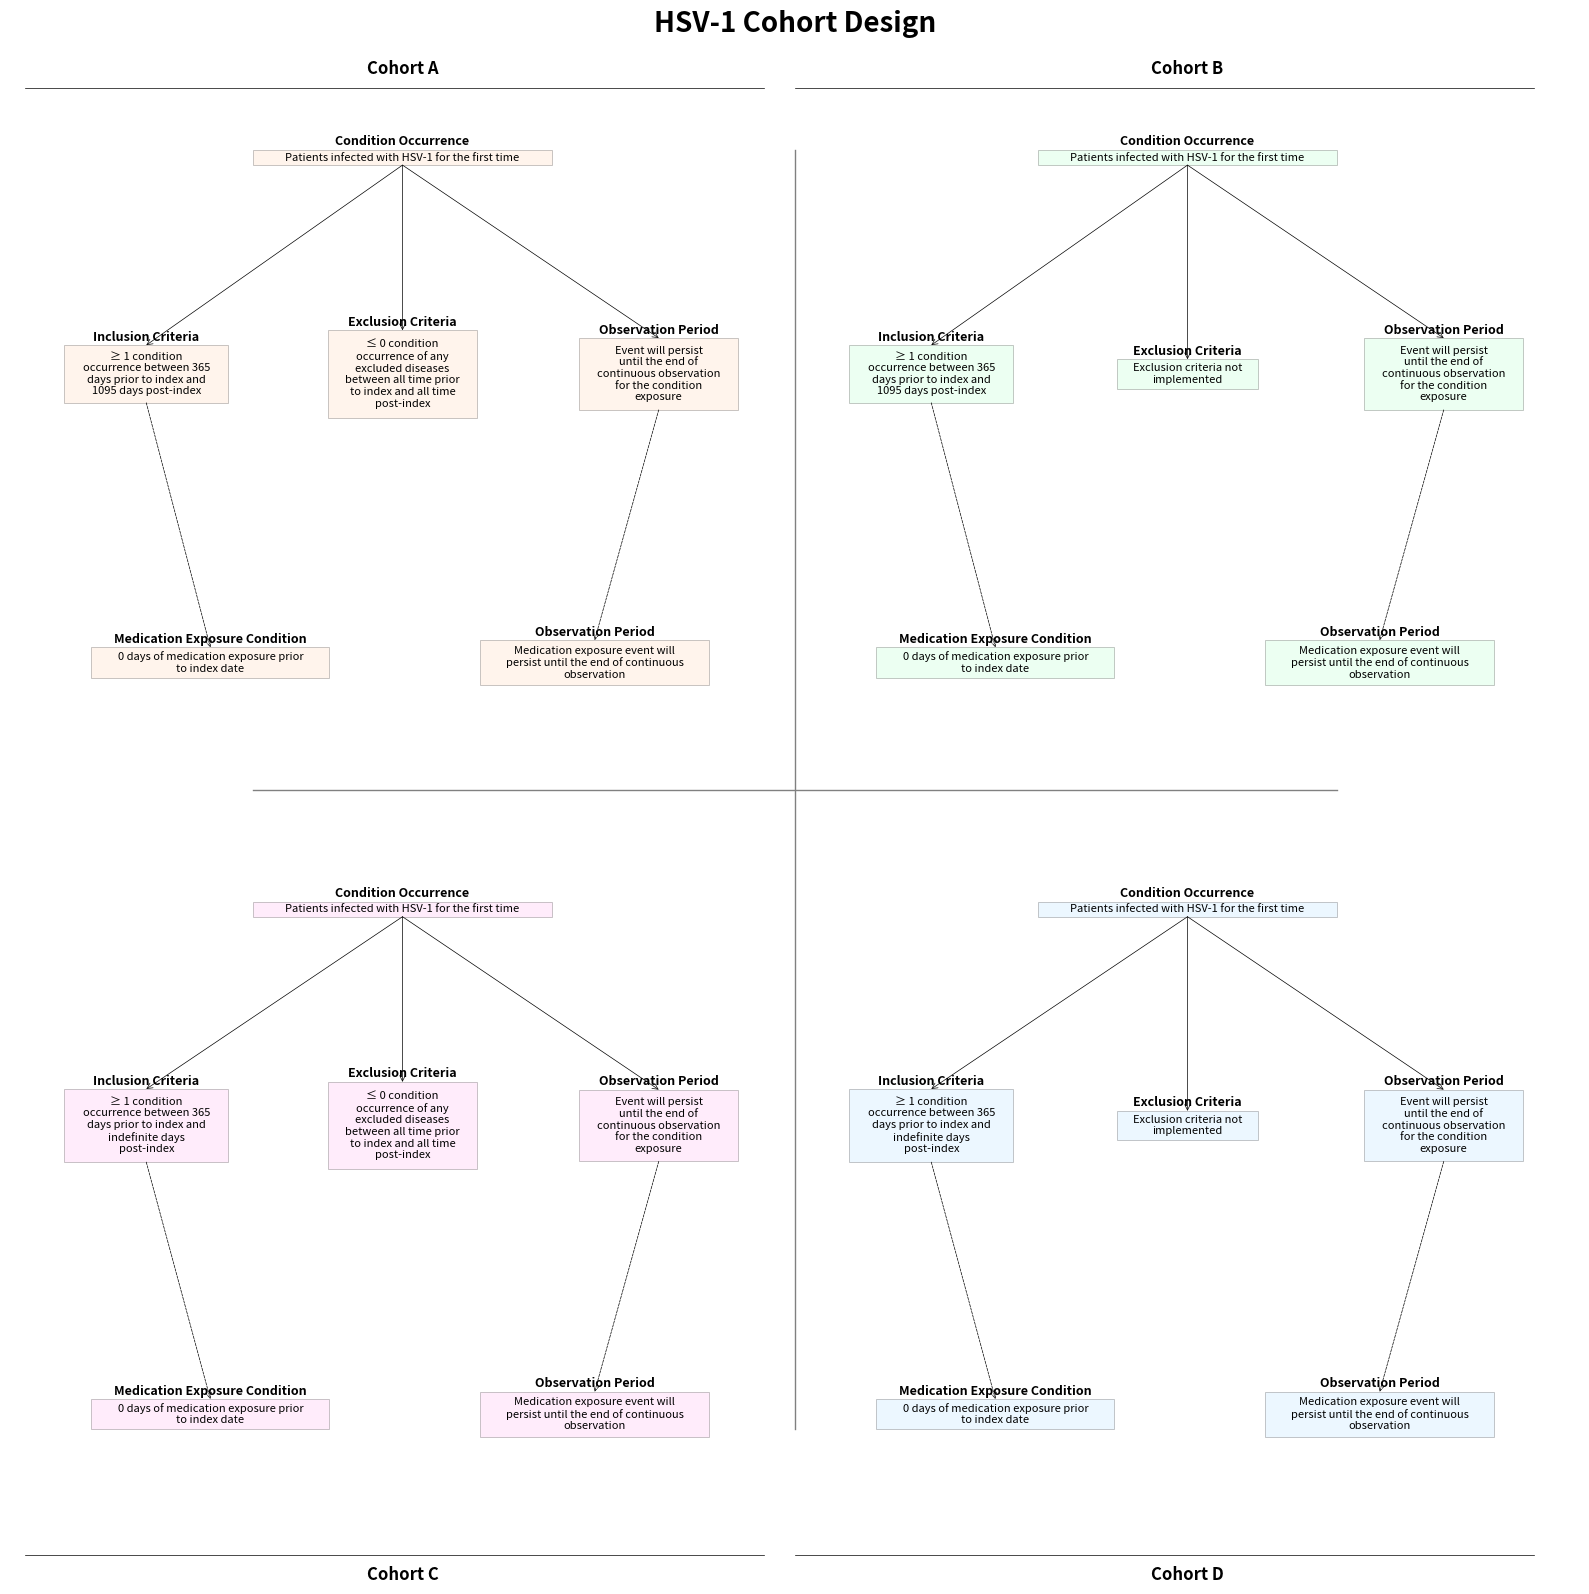

Source code (Python):
import matplotlib.pyplot as plt
import matplotlib.patches as patches
import numpy as np


def create_box(ax, x, y, max_width, title, content, color, text_size):
    wrapped_text = wrap_text(content, int(max_width * 150))
    text = ax.text(x, y, wrapped_text, ha='center', va='center', wrap=True, fontsize=text_size)

    bbox = text.get_window_extent(renderer=ax.figure.canvas.get_renderer())
    bbox_data = bbox.transformed(ax.transData.inverted())
    padding = 0.002
    new_width = min(max_width, bbox_data.width + padding)
    new_height = bbox_data.height + padding

    rect = patches.Rectangle((x - new_width / 2, y - new_height / 2), new_width, new_height, fill=True, facecolor=color,
                             edgecolor='black', linewidth=0.5, alpha=0.3)
    ax.add_patch(rect)

    ax.text(x, y + new_height / 2 + 0.001, title, ha='center', va='bottom', fontweight='bold', fontsize=text_size + 1)

    return new_width, new_height, y - new_height / 2, y + new_height / 2, x - new_width / 2, x + new_width / 2


def wrap_text(text, max_width):
    words = text.split()
    lines = []
    current_line = []
    current_width = 0
    for word in words:
        word_width = len(word)
        if current_width + word_width <= max_width:
            current_line.append(word)
            current_width += word_width + 1
        else:
            lines.append(' '.join(current_line))
            current_line = [word]
            current_width = word_width
    lines.append(' '.join(current_line))
    return '\n'.join(lines)


def add_arrow(ax, start, end, style):
    ax.annotate('', xy=end, xytext=start,
                arrowprops=dict(arrowstyle='->', linestyle='solid' if style == 'solid' else 'dashed',
                                color='black', linewidth=0.5, shrinkA=0, shrinkB=0))


def create_cohort(ax, x, y, width, height, color, cohort_letter, text_size):
    cohort_text_size = int(text_size * 1.5)
    if cohort_letter in ['A', 'B']:
        ax.text(x + width / 2, y + height + 0.005, f"Cohort {cohort_letter}", ha='center', va='bottom',
                fontweight='bold', fontsize=cohort_text_size)
        ax.axhline(y=y + height - 0.002, xmin=x / 1.02, xmax=(x + width) / 1.02, color='black', linewidth=0.5)
    else:
        ax.text(x + width / 2, y - 0.005, f"Cohort {cohort_letter}", ha='center', va='top', fontweight='bold',
                fontsize=cohort_text_size)
        ax.axhline(y=y + 0.002, xmin=x / 1.02, xmax=(x + width) / 1.02, color='black', linewidth=0.5)

    # First layer
    w1, h1, y1_bottom, y1_top, x1_left, x1_right = create_box(ax, x + width / 2, y + height * 0.9, width,
                                                              "Condition Occurrence",
                                                              "Patients infected with\nHSV-1 for the first time", color,
                                                              text_size)

    # Second layer
    inclusion_text = ("≥ 1 condition occurrence between 365 days prior to index and 1095 days post-index"
                      if cohort_letter in ['A', 'B'] else
                      "≥ 1 condition occurrence between 365 days prior to index and indefinite days post-index")
    exclusion_text = (
        "≤ 0 condition occurrence of any excluded diseases between all time prior to index and all time post-index"
        if cohort_letter in ['A', 'C'] else
        "Exclusion criteria not implemented")
    observation_text = "Event will persist until the end of continuous observation for the condition exposure"

    y2 = y + height * 0.6
    w2_left, h2_left, y2_left_bottom, y2_left_top, x2_left_left, x2_left_right = create_box(ax, x + width * 0.16, y2,
                                                                                            width * 0.32,
                                                                                            "Inclusion Criteria",
                                                                                            inclusion_text, color,
                                                                                            text_size)
    w2_mid, h2_mid, y2_mid_bottom, y2_mid_top, x2_mid_left, x2_mid_right = create_box(ax, x + width * 0.5, y2,
                                                                                      width * 0.32,
                                                                                      "Exclusion Criteria",
                                                                                      exclusion_text, color, text_size)
    w2_right, h2_right, y2_right_bottom, y2_right_top, x2_right_left, x2_right_right = create_box(ax, x + width * 0.84,
                                                                                                  y2, width * 0.32,
                                                                                                  "Observation Period",
                                                                                                  observation_text,
                                                                                                  color, text_size)

    # Third layer
    med_exposure_text = "0 days of medication exposure prior to index date"
    med_observation_text = "Medication exposure event will persist until the end of continuous observation"

    y3 = y + height * 0.2
    w3_left, h3_left, y3_left_bottom, y3_left_top, x3_left_left, x3_left_right = create_box(ax, x + width * 0.245, y3,
                                                                                            width * 0.49,
                                                                                            "Medication Exposure Condition",
                                                                                            med_exposure_text, color,
                                                                                            text_size)
    w3_right, h3_right, y3_right_bottom, y3_right_top, x3_right_left, x3_right_right = create_box(ax, x + width * 0.755,
                                                                                                  y3, width * 0.49,
                                                                                                  "Observation Period",
                                                                                                  med_observation_text,
                                                                                                  color, text_size)

    # Arrows
    add_arrow(ax, (x + width / 2, y1_bottom), (x + width * 0.16, y2_left_top), 'solid')
    add_arrow(ax, (x + width / 2, y1_bottom), (x + width * 0.5, y2_mid_top), 'solid')
    add_arrow(ax, (x + width / 2, y1_bottom), (x + width * 0.84, y2_right_top), 'solid')
    add_arrow(ax, (x + width * 0.16, y2_left_bottom), (x + width * 0.245, y3_left_top), 'dashed')
    add_arrow(ax, (x + width * 0.84, y2_right_bottom), (x + width * 0.755, y3_right_top), 'dashed')

    return x1_left, x1_right, y3_left_bottom, y1_top


def main():
    fig, ax = plt.subplots(figsize=(16, 16))
    ax.set_xlim(0, 1)
    ax.set_ylim(0, 1)
    ax.axis('off')

    plt.title("HSV-1 Cohort Design", fontsize=20, fontweight='bold', y=1.02)

    colors = ['#FFDDC1', '#C1FFD7', '#FFC1F3', '#C1E7FF']
    cohorts = ['A', 'B', 'C', 'D']
    positions = [(0.01, 0.51), (0.51, 0.51), (0.01, 0.01), (0.51, 0.01)]

    text_size = 8  # Increased font size

    quadrant_bounds = []
    for color, cohort, pos in zip(colors, cohorts, positions):
        bounds = create_cohort(ax, pos[0], pos[1], 0.48, 0.48, color, cohort, text_size)
        quadrant_bounds.append(bounds)

    # Add dynamically adjusted plus sign separator
    min_x = min(bound[0] for bound in quadrant_bounds)
    max_x = max(bound[1] for bound in quadrant_bounds)
    min_y = min(bound[2] for bound in quadrant_bounds)
    max_y = max(bound[3] for bound in quadrant_bounds)

    ax.axhline(y=(min_y + max_y) / 2, xmin=min_x, xmax=max_x, color='gray', linestyle='-', linewidth=1)
    ax.axvline(x=(min_x + max_x) / 2, ymin=min_y, ymax=max_y, color='gray', linestyle='-', linewidth=1)

    plt.tight_layout()
    plt.savefig('HSV-1_Cohort_Design_Updated.png', dpi=300, bbox_inches='tight')
    plt.show()


if __name__ == "__main__":
    main()